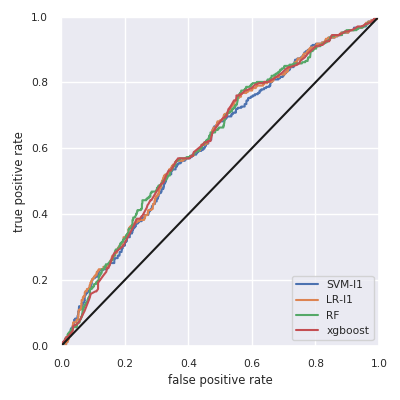

Values plotted in this chart, from the file beside it:
, skl-SVM-l1, skl-LR-l1, skl-RF, xgboost
Accuracy, 0.831, 0.831, 0.831, 0.831
F1w, 0.754, 0.754, 0.754, 0.754
AUC, 0.614, 0.621, 0.622, 0.619
